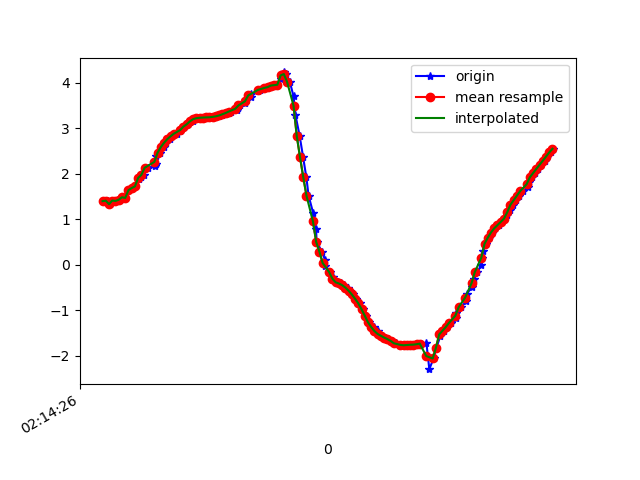

Source data for this figure (header and first rows):
1617848066536, 543710087702849, 1.3940892, -6.400901, 7.288691
1617848066553, 543710106933619, 1.405, -6.312, 7.364
1617848066565, 543710126164389, 1.327, -6.299, 7.39
1617848066584, 543710145395159, 1.409, -6.243, 7.422
1617848066603, 543710164625929, 1.399, -6.154, 7.497
1617848066629, 543710183856699, 1.426, -6.242, 7.419
1617848066641, 543710203213054, 1.48, -6.142, 7.492
1617848066660, 543710222443824, 1.465, -6.099, 7.53
1617848066680, 543710241674594, 1.635, -6.091, 7.501
1617848066701, 543710260905364, 1.683, -5.979, 7.58
1617848066721, 543710280136134, 1.718, -6, 7.556
1617848066747, 543710299366904, 1.887, -5.954, 7.552
1617848066757, 543710318597674, 1.924, -5.885, 7.596
1617848066776, 543710337828444, 1.973, -5.994, 7.498
1617848066799, 543710357059214, 2.128, -5.923, 7.512
1617848066845, 543710376289984, 2.168, -5.851, 7.557
1617848066849, 543710395520754, 2.216, -5.936, 7.476
1617848066852, 543710414751524, 2.387, -5.904, 7.449
1617848066877, 543710433982294, 2.46, -5.872, 7.45
1617848066898, 543710453213064, 2.584, -5.864, 7.415
1617848066911, 543710472443834, 2.678, -5.838, 7.402
1617848066936, 543710491674604, 2.757, -5.83, 7.379
1617848066951, 543710510905374, 2.82, -5.842, 7.346
1617848066978, 543710530136144, 2.876, -5.87, 7.301
1617848067000, 543710549366914, 2.932, -5.897, 7.257
1617848067003, 543710568597684, 2.985, -5.898, 7.235
1617848067026, 543710587828454, 3.034, -5.873, 7.235
1617848067045, 543710607059224, 3.085, -5.841, 7.24
1617848067061, 543710626289994, 3.13, -5.817, 7.239
1617848067079, 543710645520764, 3.167, -5.808, 7.23
1617848067098, 543710664751534, 3.197, -5.813, 7.213
1617848067117, 543710683982304, 3.219, -5.819, 7.198
1617848067135, 543710703213074, 3.228, -5.815, 7.198
1617848067155, 543710722443844, 3.233, -5.794, 7.213
1617848067174, 543710741674614, 3.235, -5.773, 7.228
1617848067193, 543710760905384, 3.239, -5.769, 7.229
1617848067212, 543710780136154, 3.248, -5.777, 7.219
1617848067239, 543710799366924, 3.26, -5.779, 7.212
1617848067257, 543710818597694, 3.278, -5.767, 7.213
1617848067270, 543710837828464, 3.304, -5.746, 7.219
1617848067299, 543710857059234, 3.332, -5.721, 7.226
1617848067314, 543710876290004, 3.365, -5.691, 7.234
1617848067351, 543710895520774, 3.404, -5.653, 7.245
1617848067354, 543710914751544, 3.447, -5.619, 7.252
1617848067372, 543710933982314, 3.499, -5.607, 7.236
1617848067401, 543710953213084, 3.558, -5.62, 7.197
1617848067404, 543710972443854, 3.622, -5.657, 7.136
1617848067435, 543710991674624, 3.687, -5.72, 7.052
1617848067439, 543711010905394, 3.75, -5.808, 6.946
1617848067482, 543711030136164, 3.807, -5.903, 6.833
1617848067490, 543711049366934, 3.846, -5.956, 6.766
1617848067496, 543711068597704, 3.868, -5.936, 6.771
1617848067534, 543711087828474, 3.884, -5.884, 6.807
1617848067555, 543711107059244, 3.902, -5.881, 6.799
1617848067569, 543711126290014, 3.936, -6.007, 6.668
1617848067581, 543711145520784, 3.945, -6.25, 6.435
1617848067600, 543711164751554, 3.954, -6.776, 5.873
1617848067624, 543711183982324, 4.091, -7.664, 4.535
1617848067639, 543711203213094, 4.224, -8.467, 2.55
1617848067654, 543711222443864, 4.189, -8.85, 0.4117
1617848067677, 543711241674634, 4.018, -8.818, -1.462
... 85 more rows
